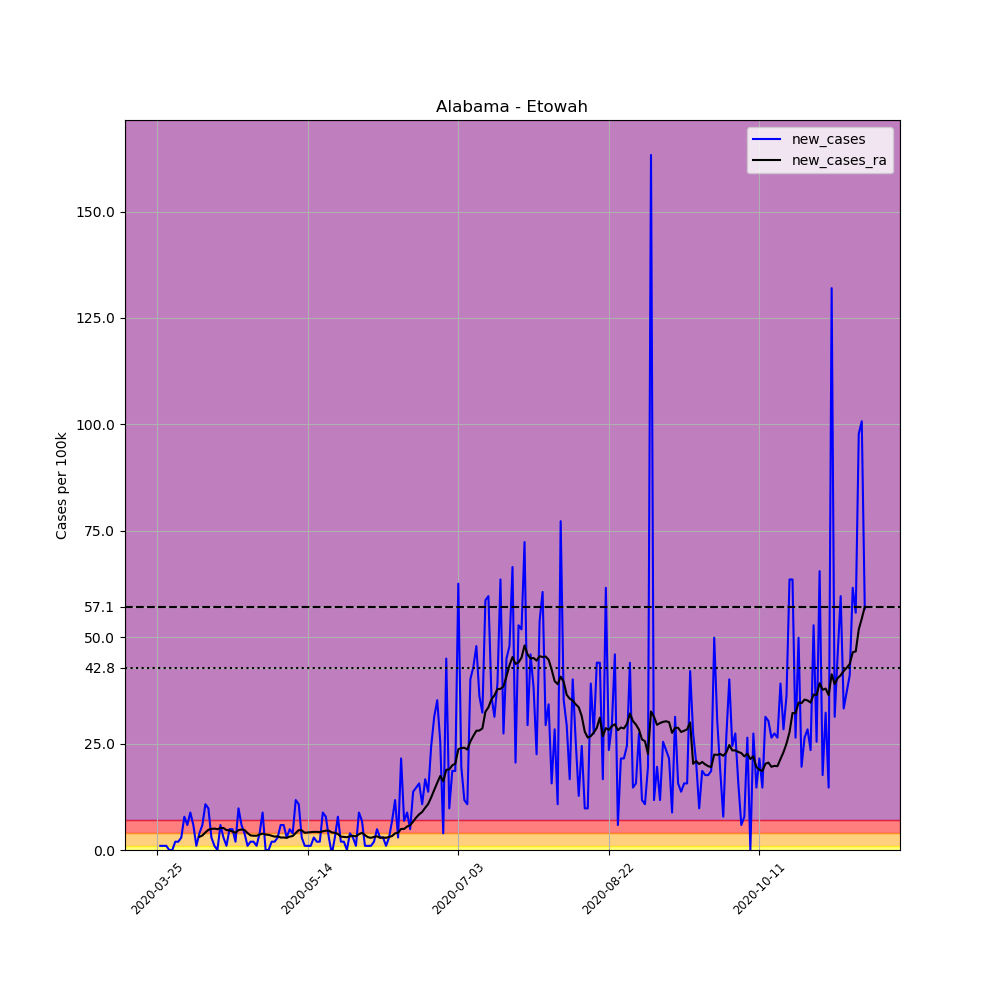

Values plotted in this chart, from the file beside it:
, date, county, state, fips, cases, deaths, COUNTY, STNAME, CTYNAME, POPESTIMATE2019, per_100k, new_cases, new_cases_ra
325939, 2020-03-25, Etowah, Alabama, 1055, 3, 0, 55, Alabama, Etowah, 102268, 2.933, , 
325940, 2020-03-26, Etowah, Alabama, 1055, 4, 0, 55, Alabama, Etowah, 102268, 3.911, 0.9778, 
325941, 2020-03-27, Etowah, Alabama, 1055, 5, 0, 55, Alabama, Etowah, 102268, 4.889, 0.9778, 
325942, 2020-03-28, Etowah, Alabama, 1055, 6, 0, 55, Alabama, Etowah, 102268, 5.867, 0.9778, 
325943, 2020-03-29, Etowah, Alabama, 1055, 6, 0, 55, Alabama, Etowah, 102268, 5.867, 0.0, 
325944, 2020-03-30, Etowah, Alabama, 1055, 6, 0, 55, Alabama, Etowah, 102268, 5.867, 0.0, 
325945, 2020-03-31, Etowah, Alabama, 1055, 8, 0, 55, Alabama, Etowah, 102268, 7.823, 1.956, 
325946, 2020-04-01, Etowah, Alabama, 1055, 10, 1, 55, Alabama, Etowah, 102268, 9.778, 1.956, 
325947, 2020-04-02, Etowah, Alabama, 1055, 13, 1, 55, Alabama, Etowah, 102268, 12.71, 2.933, 
325948, 2020-04-03, Etowah, Alabama, 1055, 21, 2, 55, Alabama, Etowah, 102268, 20.53, 7.823, 
325949, 2020-04-04, Etowah, Alabama, 1055, 27, 3, 55, Alabama, Etowah, 102268, 26.4, 5.867, 
325950, 2020-04-05, Etowah, Alabama, 1055, 36, 3, 55, Alabama, Etowah, 102268, 35.2, 8.8, 
325951, 2020-04-06, Etowah, Alabama, 1055, 42, 3, 55, Alabama, Etowah, 102268, 41.07, 5.867, 
325952, 2020-04-07, Etowah, Alabama, 1055, 43, 4, 55, Alabama, Etowah, 102268, 42.05, 0.9778, 
325953, 2020-04-08, Etowah, Alabama, 1055, 47, 4, 55, Alabama, Etowah, 102268, 45.96, 3.911, 3.073
325954, 2020-04-09, Etowah, Alabama, 1055, 53, 5, 55, Alabama, Etowah, 102268, 51.82, 5.867, 3.422
325955, 2020-04-10, Etowah, Alabama, 1055, 64, 5, 55, Alabama, Etowah, 102268, 62.58, 10.76, 4.121
325956, 2020-04-11, Etowah, Alabama, 1055, 74, 7, 55, Alabama, Etowah, 102268, 72.36, 9.778, 4.749
325957, 2020-04-12, Etowah, Alabama, 1055, 77, 7, 55, Alabama, Etowah, 102268, 75.29, 2.933, 4.959
325958, 2020-04-13, Etowah, Alabama, 1055, 78, 7, 55, Alabama, Etowah, 102268, 76.27, 0.9778, 5.029
325959, 2020-04-14, Etowah, Alabama, 1055, 78, 7, 55, Alabama, Etowah, 102268, 76.27, 0.0, 4.889
325960, 2020-04-15, Etowah, Alabama, 1055, 84, 8, 55, Alabama, Etowah, 102268, 82.14, 5.867, 5.168
325961, 2020-04-16, Etowah, Alabama, 1055, 87, 8, 55, Alabama, Etowah, 102268, 85.07, 2.933, 5.168
325962, 2020-04-17, Etowah, Alabama, 1055, 88, 8, 55, Alabama, Etowah, 102268, 86.05, 0.9778, 4.68
325963, 2020-04-18, Etowah, Alabama, 1055, 93, 7, 55, Alabama, Etowah, 102268, 90.94, 4.889, 4.61
325964, 2020-04-19, Etowah, Alabama, 1055, 98, 7, 55, Alabama, Etowah, 102268, 95.83, 4.889, 4.33
325965, 2020-04-20, Etowah, Alabama, 1055, 100, 7, 55, Alabama, Etowah, 102268, 97.78, 1.956, 4.051
325966, 2020-04-21, Etowah, Alabama, 1055, 110, 8, 55, Alabama, Etowah, 102268, 107.6, 9.778, 4.68
325967, 2020-04-22, Etowah, Alabama, 1055, 116, 8, 55, Alabama, Etowah, 102268, 113.4, 5.867, 4.819
325968, 2020-04-23, Etowah, Alabama, 1055, 120, 8, 55, Alabama, Etowah, 102268, 117.3, 3.911, 4.68
325969, 2020-04-24, Etowah, Alabama, 1055, 121, 8, 55, Alabama, Etowah, 102268, 118.3, 0.9778, 3.981
325970, 2020-04-25, Etowah, Alabama, 1055, 123, 8, 55, Alabama, Etowah, 102268, 120.3, 1.956, 3.422
325971, 2020-04-26, Etowah, Alabama, 1055, 125, 8, 55, Alabama, Etowah, 102268, 122.2, 1.956, 3.353
325972, 2020-04-27, Etowah, Alabama, 1055, 126, 8, 55, Alabama, Etowah, 102268, 123.2, 0.9778, 3.353
325973, 2020-04-28, Etowah, Alabama, 1055, 130, 8, 55, Alabama, Etowah, 102268, 127.1, 3.911, 3.632
325974, 2020-04-29, Etowah, Alabama, 1055, 139, 8, 55, Alabama, Etowah, 102268, 135.9, 8.8, 3.841
325975, 2020-04-30, Etowah, Alabama, 1055, 139, 9, 55, Alabama, Etowah, 102268, 135.9, 0.0, 3.632
325976, 2020-05-01, Etowah, Alabama, 1055, 139, 10, 55, Alabama, Etowah, 102268, 135.9, 0.0, 3.562
325977, 2020-05-02, Etowah, Alabama, 1055, 141, 10, 55, Alabama, Etowah, 102268, 137.9, 1.956, 3.353
325978, 2020-05-03, Etowah, Alabama, 1055, 143, 10, 55, Alabama, Etowah, 102268, 139.8, 1.956, 3.143
325979, 2020-05-04, Etowah, Alabama, 1055, 146, 10, 55, Alabama, Etowah, 102268, 142.8, 2.933, 3.213
325980, 2020-05-05, Etowah, Alabama, 1055, 152, 10, 55, Alabama, Etowah, 102268, 148.6, 5.867, 2.933
325981, 2020-05-06, Etowah, Alabama, 1055, 158, 10, 55, Alabama, Etowah, 102268, 154.5, 5.867, 2.933
325982, 2020-05-07, Etowah, Alabama, 1055, 161, 10, 55, Alabama, Etowah, 102268, 157.4, 2.933, 2.864
325983, 2020-05-08, Etowah, Alabama, 1055, 166, 10, 55, Alabama, Etowah, 102268, 162.3, 4.889, 3.143
325984, 2020-05-09, Etowah, Alabama, 1055, 170, 10, 55, Alabama, Etowah, 102268, 166.2, 3.911, 3.283
325985, 2020-05-10, Etowah, Alabama, 1055, 182, 10, 55, Alabama, Etowah, 102268, 178, 11.73, 3.981
325986, 2020-05-11, Etowah, Alabama, 1055, 193, 10, 55, Alabama, Etowah, 102268, 188.7, 10.76, 4.68
325987, 2020-05-12, Etowah, Alabama, 1055, 196, 10, 55, Alabama, Etowah, 102268, 191.7, 2.933, 4.61
325988, 2020-05-13, Etowah, Alabama, 1055, 197, 10, 55, Alabama, Etowah, 102268, 192.6, 0.9778, 4.051
325989, 2020-05-14, Etowah, Alabama, 1055, 198, 10, 55, Alabama, Etowah, 102268, 193.6, 0.9778, 4.121
325990, 2020-05-15, Etowah, Alabama, 1055, 199, 10, 55, Alabama, Etowah, 102268, 194.6, 0.9778, 4.191
325991, 2020-05-16, Etowah, Alabama, 1055, 202, 10, 55, Alabama, Etowah, 102268, 197.5, 2.933, 4.261
325992, 2020-05-17, Etowah, Alabama, 1055, 204, 10, 55, Alabama, Etowah, 102268, 199.5, 1.956, 4.261
325993, 2020-05-18, Etowah, Alabama, 1055, 206, 10, 55, Alabama, Etowah, 102268, 201.4, 1.956, 4.191
325994, 2020-05-19, Etowah, Alabama, 1055, 215, 10, 55, Alabama, Etowah, 102268, 210.2, 8.8, 4.4
325995, 2020-05-20, Etowah, Alabama, 1055, 223, 10, 55, Alabama, Etowah, 102268, 218.1, 7.823, 4.54
325996, 2020-05-21, Etowah, Alabama, 1055, 226, 10, 55, Alabama, Etowah, 102268, 221, 2.933, 4.54
325997, 2020-05-22, Etowah, Alabama, 1055, 225, 10, 55, Alabama, Etowah, 102268, 220, -0.9778, 4.121
325998, 2020-05-23, Etowah, Alabama, 1055, 228, 10, 55, Alabama, Etowah, 102268, 222.9, 2.933, 4.051
... 176 more rows
